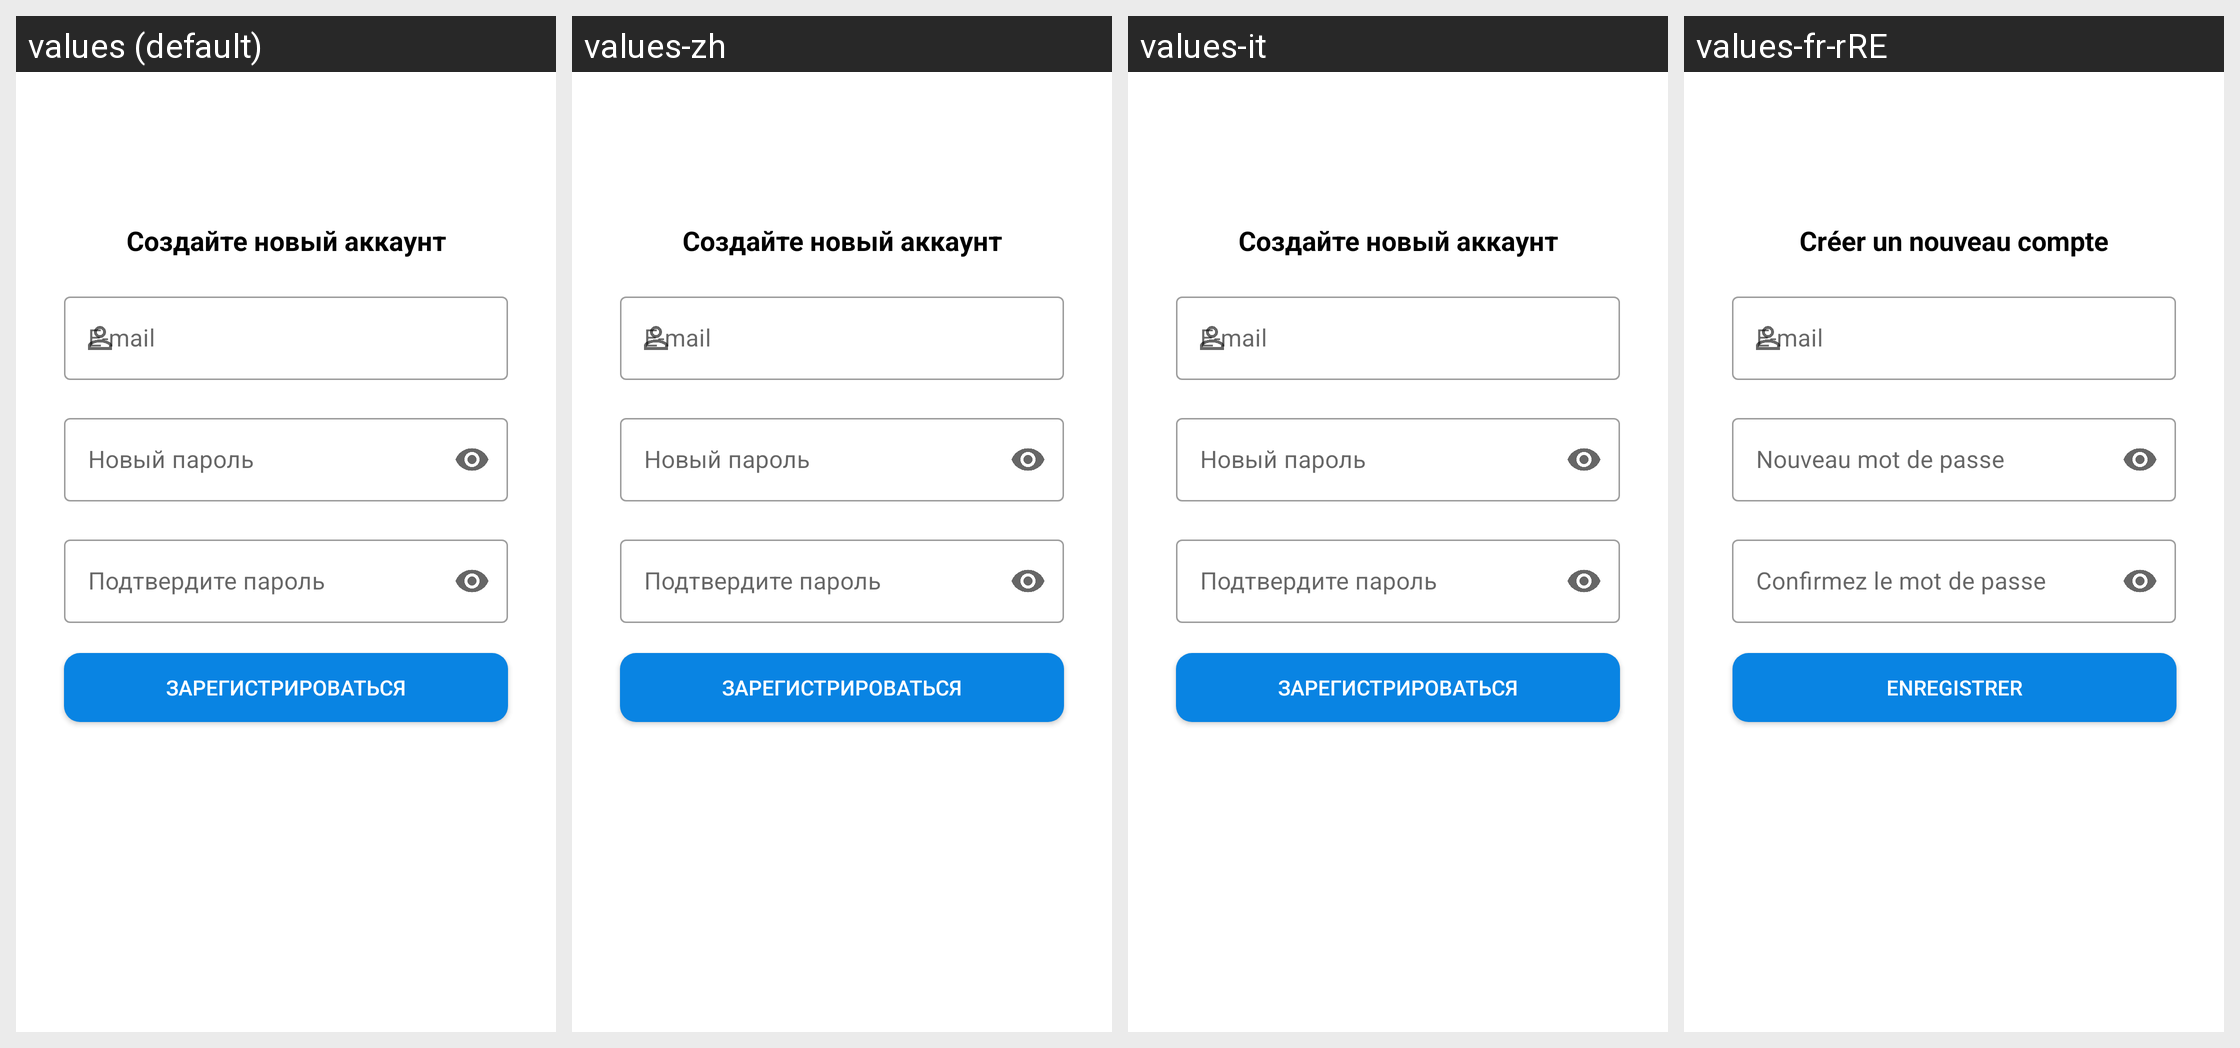

This grid shows one Android layout under several languages. Give, for every string resource on the screen, its name, the default text and each shown locale's text.
Android screen res/layout/activity_register.xml rendered under 4 locales, left to right: values (default), values-zh, values-it, values-fr-rRE. Device: Nexus 5 (rendered at 1080×1920; each locale shown at half size, 540×960, under a caption strip naming it); theme Theme.CustomIncomeMate.
Other locales in the repository, not shown: values-en.
Strings drawn on this screen, with the default value and each locale's value (text and hints the layout hard-codes, and strings that could not be matched under every locale, appear in the picture but are not listed):

create_new_account
  values: Создайте новый аккаунт
  values-zh: Создайте новый аккаунт
  values-it: Создайте новый аккаунт
  values-fr-rRE: Créer un nouveau compte

e_mail
  values: E-mail
  values-zh: E-mail
  values-it: E-mail
  values-fr-rRE: E-mail

new_password
  values: Новый пароль
  values-zh: Новый пароль
  values-it: Новый пароль
  values-fr-rRE: Nouveau mot de passe

confirm_password
  values: Подтвердите пароль
  values-zh: Подтвердите пароль
  values-it: Подтвердите пароль
  values-fr-rRE: Confirmez le mot de passe

register
  values: Зарегистрироваться
  values-zh: Зарегистрироваться
  values-it: Зарегистрироваться
  values-fr-rRE: Enregistrer
